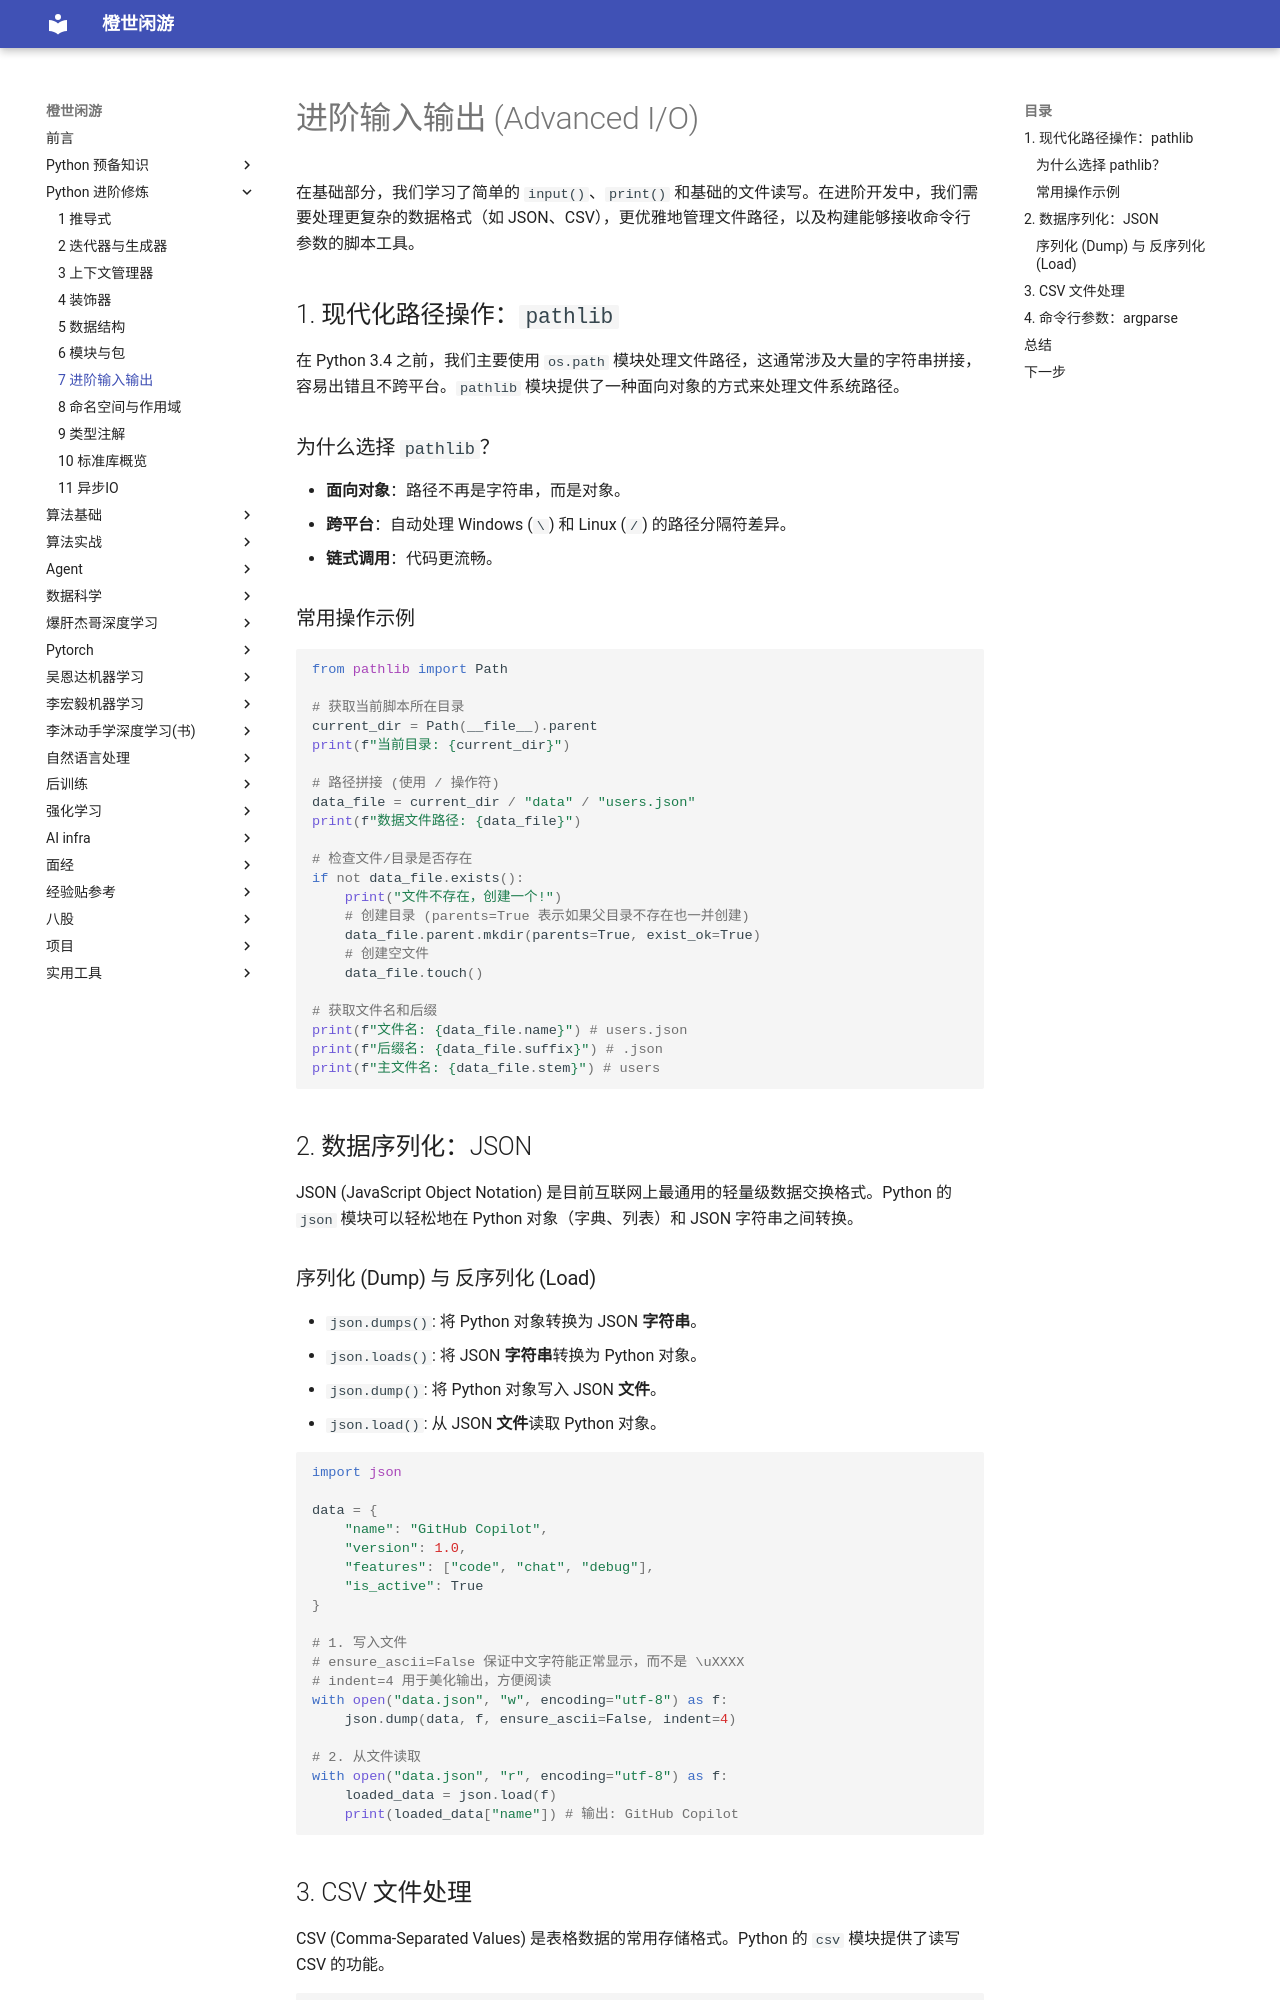

repository: frechen027/frechen027.github.io · page: advanced/07_输入输出/index.html · generator: mkdocs

# 进阶输入输出 (Advanced I/O)

在基础部分，我们学习了简单的 `input()`、`print()` 和基础的文件读写。在进阶开发中，我们需要处理更复杂的数据格式（如 JSON、CSV），更优雅地管理文件路径，以及构建能够接收命令行参数的脚本工具。

## 1. 现代化路径操作：`pathlib`

在 Python 3.4 之前，我们主要使用 `os.path` 模块处理文件路径，这通常涉及大量的字符串拼接，容易出错且不跨平台。`pathlib` 模块提供了一种面向对象的方式来处理文件系统路径。

### 为什么选择 `pathlib`？

*   **面向对象**：路径不再是字符串，而是对象。
*   **跨平台**：自动处理 Windows (`\`) 和 Linux (`/`) 的路径分隔符差异。
*   **链式调用**：代码更流畅。

### 常用操作示例

```python
from pathlib import Path

# 获取当前脚本所在目录
current_dir = Path(__file__).parent
print(f"当前目录: {current_dir}")

# 路径拼接 (使用 / 操作符)
data_file = current_dir / "data" / "users.json"
print(f"数据文件路径: {data_file}")

# 检查文件/目录是否存在
if not data_file.exists():
    print("文件不存在，创建一个!")
    # 创建目录 (parents=True 表示如果父目录不存在也一并创建)
    data_file.parent.mkdir(parents=True, exist_ok=True) 
    # 创建空文件
    data_file.touch()

# 获取文件名和后缀
print(f"文件名: {data_file.name}") # users.json
print(f"后缀名: {data_file.suffix}") # .json
print(f"主文件名: {data_file.stem}") # users
```

## 2. 数据序列化：JSON

JSON (JavaScript Object Notation) 是目前互联网上最通用的轻量级数据交换格式。Python 的 `json` 模块可以轻松地在 Python 对象（字典、列表）和 JSON 字符串之间转换。

### 序列化 (Dump) 与 反序列化 (Load)

*   `json.dumps()`: 将 Python 对象转换为 JSON **字符串**。
*   `json.loads()`: 将 JSON **字符串**转换为 Python 对象。
*   `json.dump()`: 将 Python 对象写入 JSON **文件**。
*   `json.load()`: 从 JSON **文件**读取 Python 对象。

```python
import json

data = {
    "name": "GitHub Copilot",
    "version": 1.0,
    "features": ["code", "chat", "debug"],
    "is_active": True
}

# 1. 写入文件
# ensure_ascii=False 保证中文字符能正常显示，而不是 \uXXXX
# indent=4 用于美化输出，方便阅读
with open("data.json", "w", encoding="utf-8") as f:
    json.dump(data, f, ensure_ascii=False, indent=4)

# 2. 从文件读取
with open("data.json", "r", encoding="utf-8") as f:
    loaded_data = json.load(f)
    print(loaded_data["name"]) # 输出: GitHub Copilot
```
